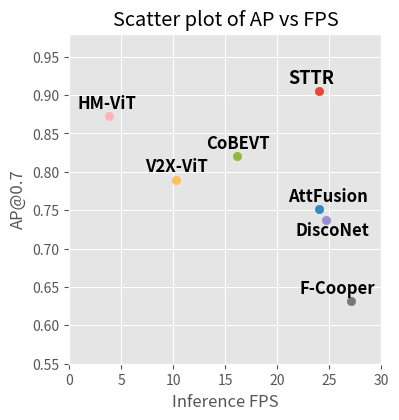

This figure's Python source: (Note: this script raises an exception after producing the figure.)
# -*- coding: utf-8 -*-

import matplotlib
import matplotlib.pyplot as plt

plt.rcParams['axes.unicode_minus'] = False  # 用来正常显示负号
plt.rcParams["figure.figsize"] = (5.2,5.5)
matplotlib.rcParams['figure.subplot.left'] = 0.2
matplotlib.rcParams['figure.subplot.bottom'] = 0.2
matplotlib.rcParams['figure.subplot.right'] = 0.8
matplotlib.rcParams['figure.subplot.top'] = 0.8

# 使用ggplot风格
plt.style.use('ggplot')

# 示例数据
data = {
    'STTR': {'AP': 0.905, 'FPS': 24.036 },
    'AttFusion': {'AP': 0.751, 'FPS': 23.985 },
    'DiscoNet': {'AP': 0.737, 'FPS': 24.702 },
    'F-Cooper': {'AP': 0.632, 'FPS': 27.100 },
    'V2X-ViT': {'AP': 0.79, 'FPS': 10.244 },
    'CoBEVT': {'AP': 0.821, 'FPS': 16.119 },
    'HM-ViT': {'AP': 0.873, 'FPS': 3.797 },
}

# 创建一个散点图
fig, ax = plt.subplots()

# 为每个样本绘制散点和文本
for sample_name, values in data.items():
    ax.scatter(values['FPS'], values['AP'], label=sample_name)
    if sample_name == 'DiscoNet':
        ax.text(values['FPS']-3, values['AP']-0.02, sample_name, fontsize=12, weight='bold')
    elif sample_name == 'F-Cooper':
        ax.text(values['FPS']-5, values['AP']+0.01, sample_name, fontsize=12, weight='bold')
    elif sample_name == 'STTR':
        ax.text(values['FPS']-3, values['AP']+0.01, sample_name, fontsize=13, weight='bold')
    else:
        ax.text(values['FPS']-3, values['AP']+0.01, sample_name, fontsize=12, weight='bold')

# 设置图的标题和坐标轴标签
ax.set_title('Scatter plot of AP vs FPS')
ax.set_xlabel('Inference FPS')
ax.set_ylabel('AP@0.7')
plt.xlim([0, 30])
plt.ylim([0.55, 0.98])

file_path =  "vis_result/AP_FPS/Scatter_plot_of_AP_vs_FPS.png"

# 显示图形
plt.savefig(file_path, dpi=400)
plt.close()
print(f"Saving to {file_path}")


